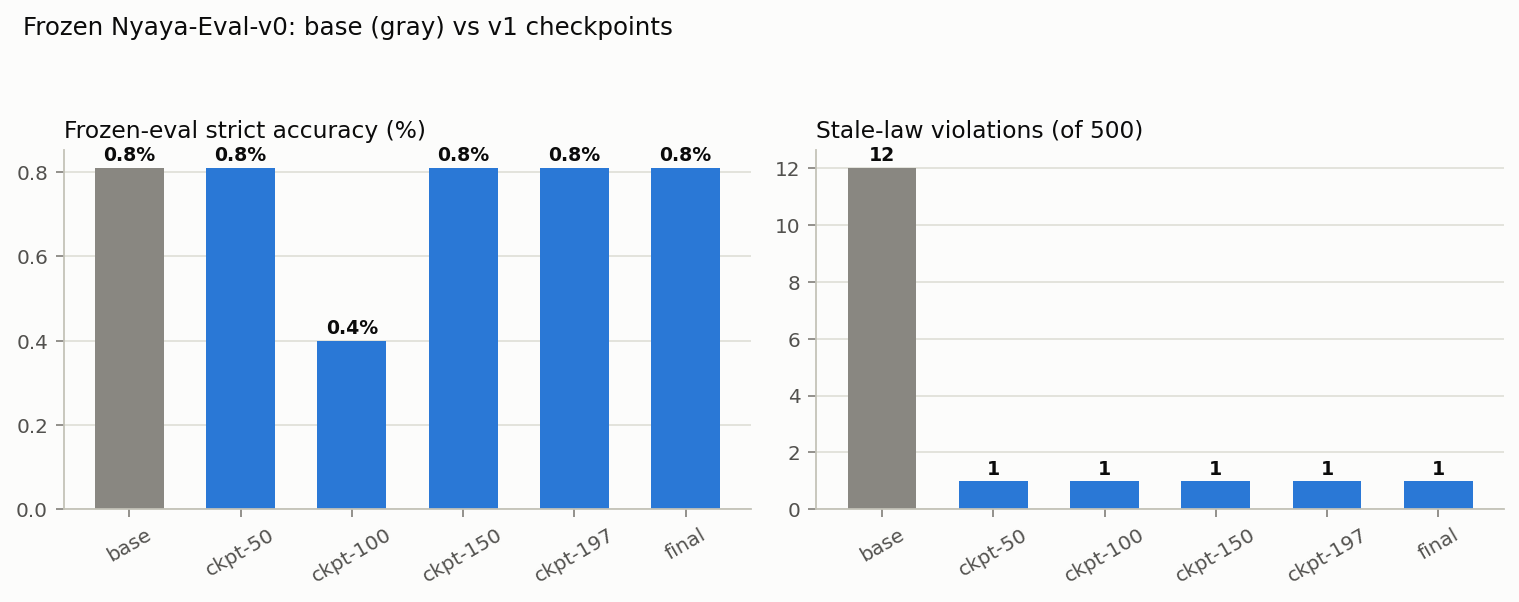

The file beside this chart, header and first rows:
checkpoint, strict_accuracy, stale_law_violations, abstention_rate, safety_abstained
base (untrained), 0.0081, 12, 0.37, 2
checkpoint-50, 0.0081, 1, 0.424, 2
checkpoint-100, 0.004, 1, 0.342, 2
checkpoint-150, 0.0081, 1, 0.452, 2
checkpoint-197, 0.0081, 1, 0.474, 2
final, 0.0081, 1, 0.474, 2
